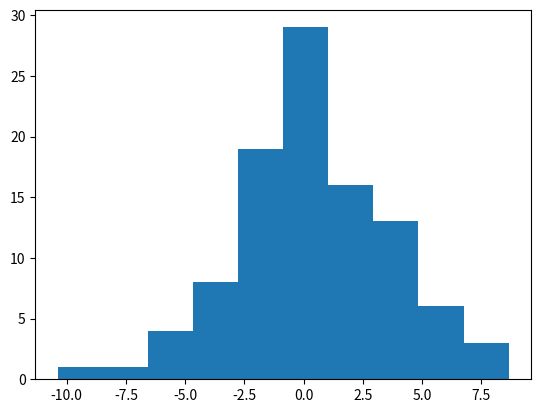

This figure's Python source: (Note: this script raises an exception after producing the figure.)
import numpy as np
import matplotlib.pyplot as plt

mean = 0
std = 3
samples = 100
dist = np.random.normal(mean, std, samples)

plt.hist(dist)
plt.savefig('norm_plot', format = '.pdf')
plt.show()
